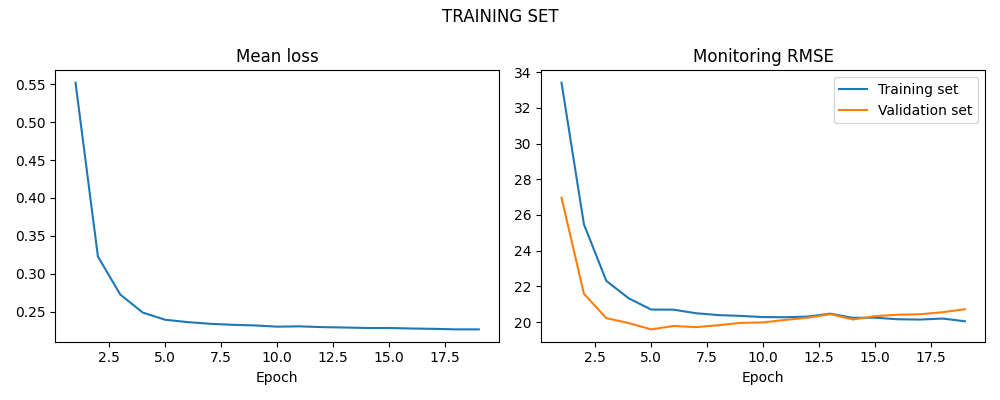

Source data for this figure (header and first rows):
LOSS, LOSS_SIM, LOSS_VAL
0.552, 33.41, 26.97
0.3227, 25.48, 21.59
0.2726, 22.31, 20.23
0.2489, 21.33, 19.95
0.2394, 20.71, 19.6
0.2363, 20.7, 19.79
0.2341, 20.5, 19.72
0.2328, 20.4, 19.83
0.2319, 20.35, 19.96
0.2303, 20.28, 19.99
0.2307, 20.28, 20.13
0.2297, 20.31, 20.25
0.2292, 20.48, 20.45
0.2286, 20.24, 20.15
0.2286, 20.25, 20.34
0.2279, 20.16, 20.42
0.2274, 20.15, 20.44
0.2267, 20.2, 20.56
0.2267, 20.05, 20.73
